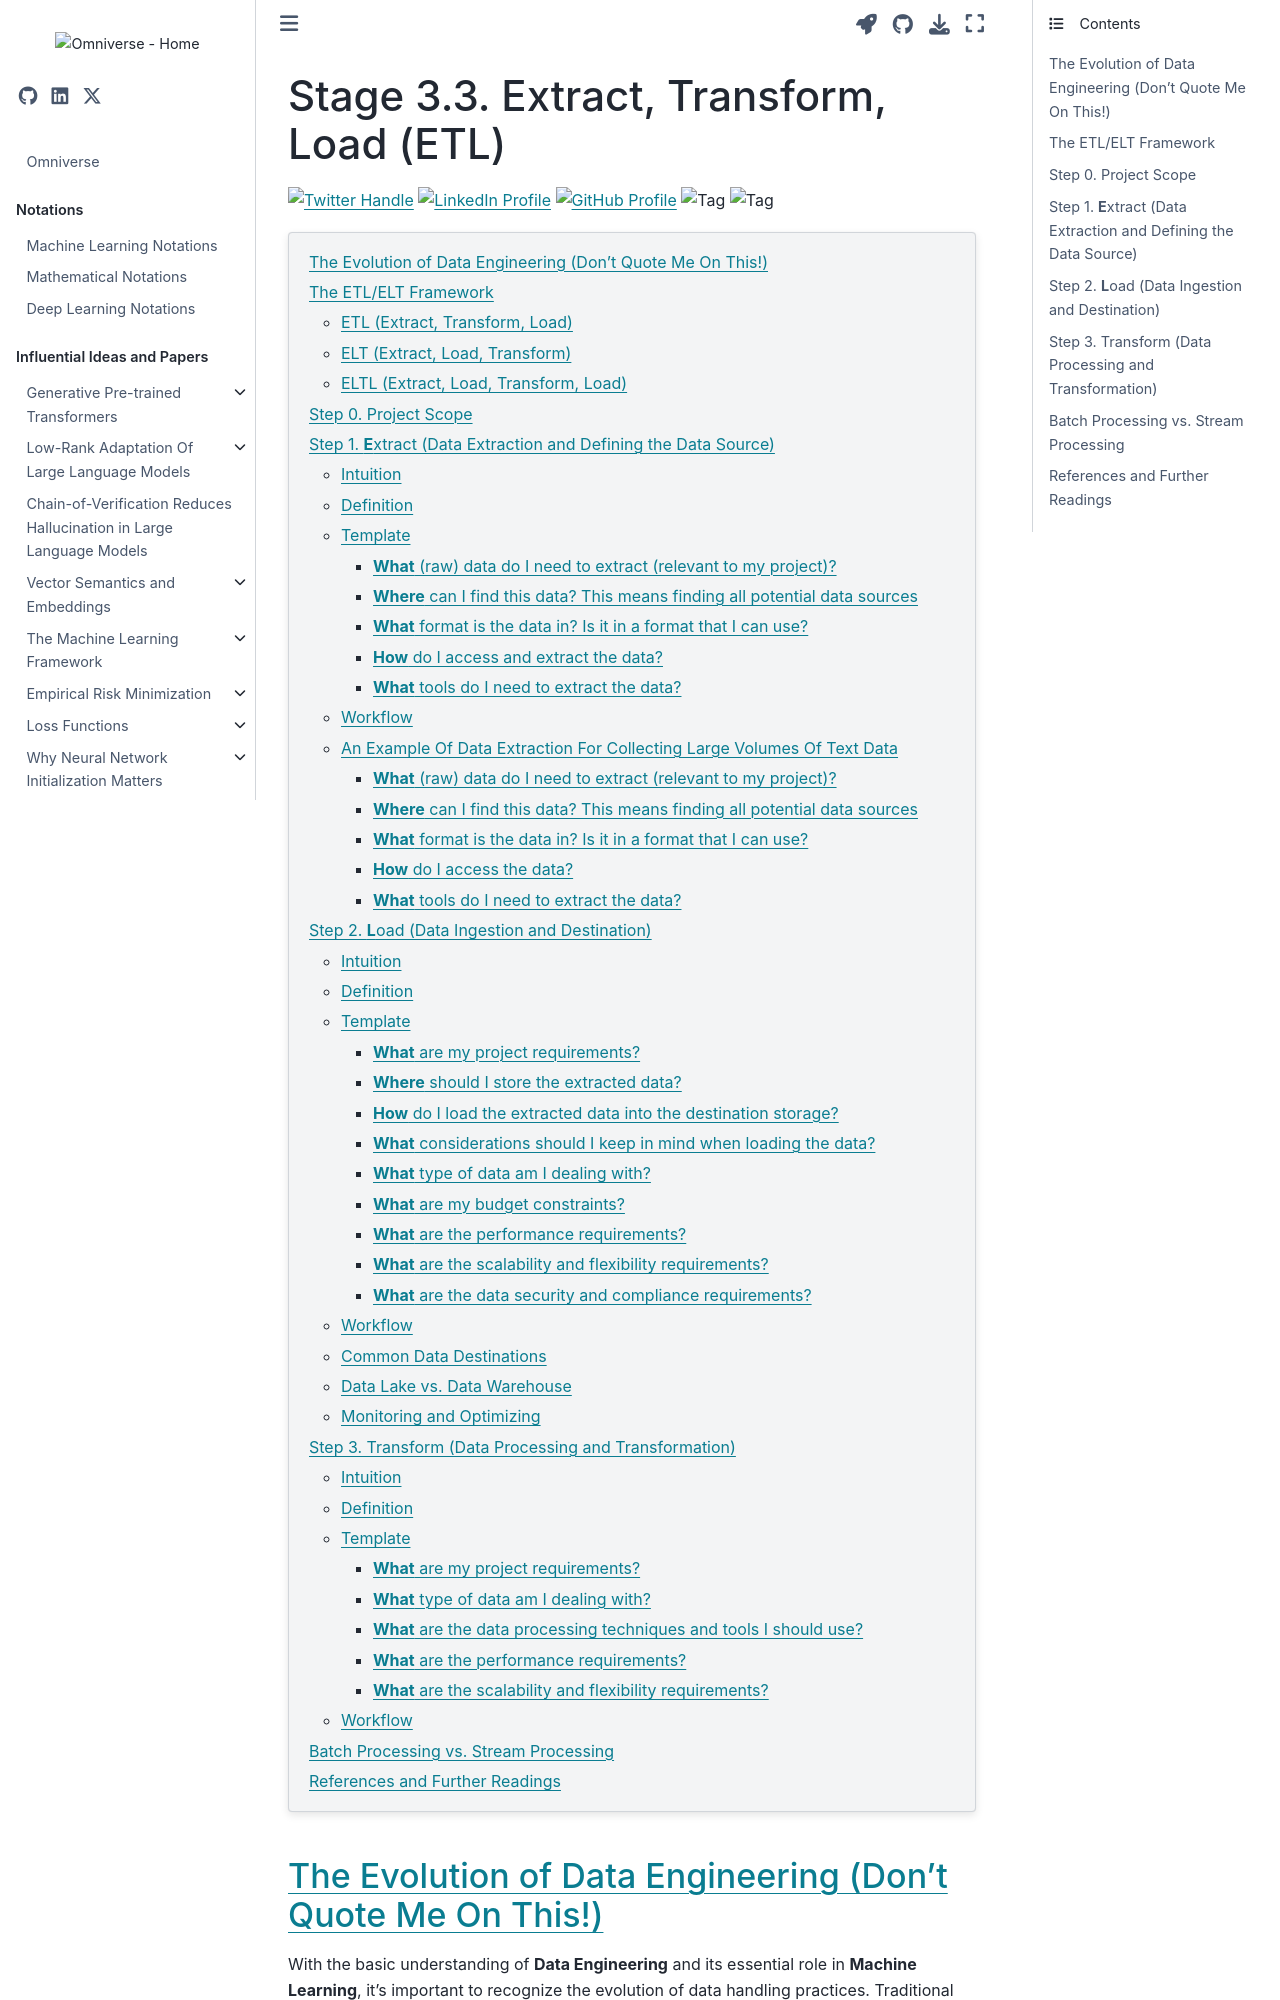

repository: gao-hongnan/omniverse · page: operations/machine_learning_lifecycle/03_dataops_pipeline/033_etl.html · generator: jekyll

---
jupytext:
    cell_metadata_filter: -all
    formats: md:myst
    text_representation:
        extension: .md
        format_name: myst
        format_version: 0.13
        jupytext_version: 1.11.5
mystnb:
    number_source_lines: true
kernelspec:
    display_name: Python 3
    language: python
    name: python3
---

# Stage 3.3. Extract, Transform, Load (ETL)

[![Twitter Handle](https://img.shields.io/badge/Twitter-@gaohongnan-blue?style=social&logo=twitter)](https://twitter.com/gaohongnan)
[![LinkedIn Profile](https://img.shields.io/badge/@gaohongnan-blue?style=social&logo=linkedin)](https://linkedin.com/in/gao-hongnan)
[![GitHub Profile](https://img.shields.io/badge/GitHub-gao--hongnan-lightgrey?style=social&logo=github)](https://github.com/gao-hongnan)
![Tag](https://img.shields.io/badge/Tag-Brain_Dump-red)
![Tag](https://img.shields.io/badge/Level-Beginner-green)

```{contents}
:local:
```

## The Evolution of Data Engineering (Don't Quote Me On This!)

With the basic understanding of **Data Engineering** and its essential role in
**Machine Learning**, it's important to recognize the evolution of data handling
practices. Traditional **ETL (Extract, Transform, Load)** methodologies have
long been the backbone of data pipeline design. They set the stage for
collecting, processing, and storing data in a structured manner.

However, the modern era of data-driven applications demands a more agile and
responsive approach. This is where **DataOps**, encompassing principles of
**Continuous Integration/Continuous Deployment (CI/CD)**, comes into play. The
process builds on the ETL framework but now with automation, collaboration,
monitoring, and quality assurance.

In traditional ETL or ELT processes, the main focus is on extracting data from
various sources, transforming it into the required format, and then loading it
into a target system. These processes are typically batch-oriented and can be
run on schedules or triggered manually.

In a CI/CD DataOps pipeline, the focus expands to the entire data lifecycle and
emphasizes automation, continuous integration, and continuous deployment. This
means that the process not only includes the basic ETL or ELT steps but also
involves:

-   **Continuous Integration**: Automating the process of integrating code
    changes from multiple contributors into a shared repository, often followed
    by automated building and testing.
-   **Continuous Deployment**: Automating the process of deploying the
    integrated and tested code to production environments, ensuring that the
    data pipeline remains stable and updated.
-   **Monitoring and Alerting**: Keeping track of the performance and health of
    the data pipeline, triggering alerts if anomalies or issues are detected.
-   **Testing and Quality Assurance**: Embedding rigorous testing within the
    pipeline to ensure data quality, integrity, and compliance with business
    rules.

## The ETL/ELT Framework

### ETL (Extract, Transform, Load)

**ETL** is a process in data handling that involves three main stages:

1. **Extract**: Gathering data from various sources.
2. **Transform**: Processing this data to fit the desired format, usually
   outside the target system. This might include cleaning, aggregating,
   filtering, etc.
3. **Load**: Finally, loading the transformed data into the destination data
   warehouse or database.

### ELT (Extract, Load, Transform)

**ELT** is a variant of ETL, but with a different order of operations:

1. **Extract**: Gathering data from various sources.
2. **Load**: Loading the raw data into the destination system.
3. **Transform**: Performing transformations within the target system itself,
   utilizing the processing capabilities of modern data warehouses.
